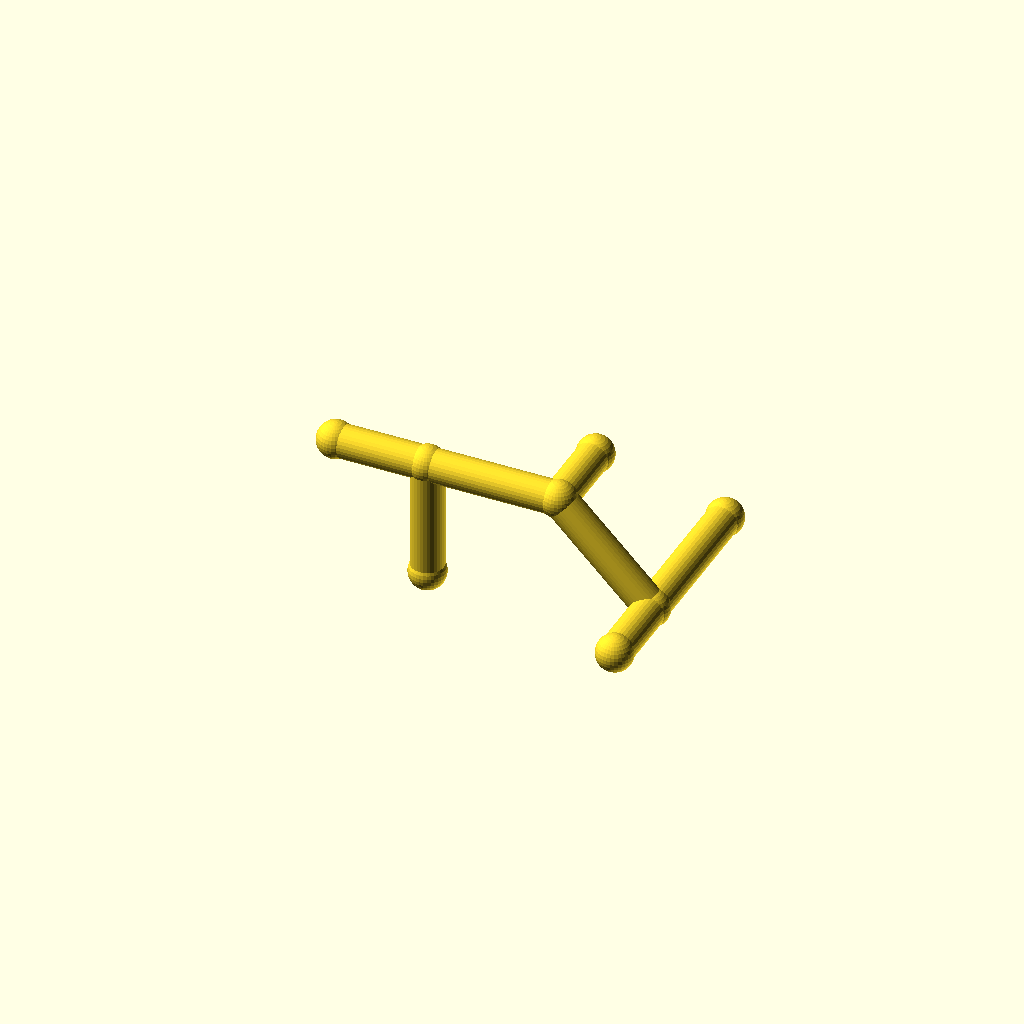
Cell 1 — every parameter at its default value.
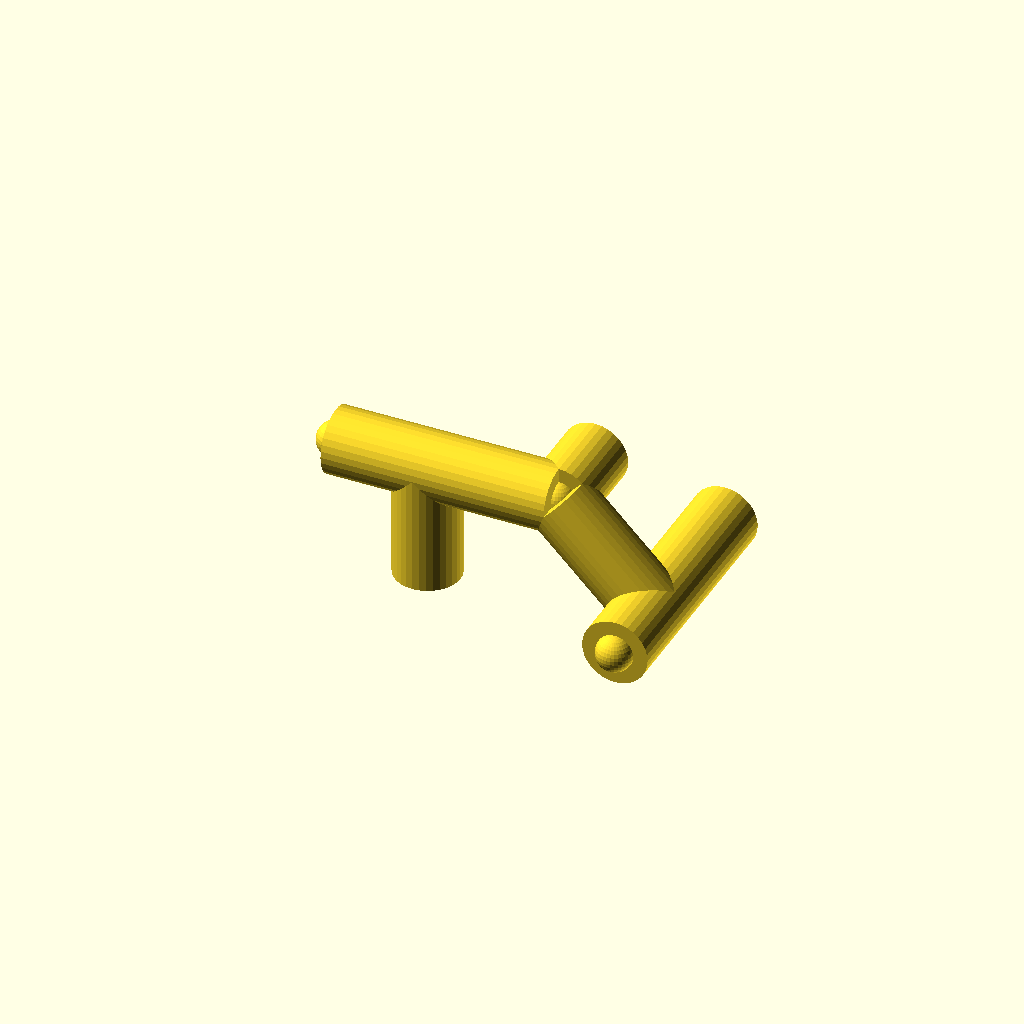
Cell 2: the same model with pipe_r = 10.
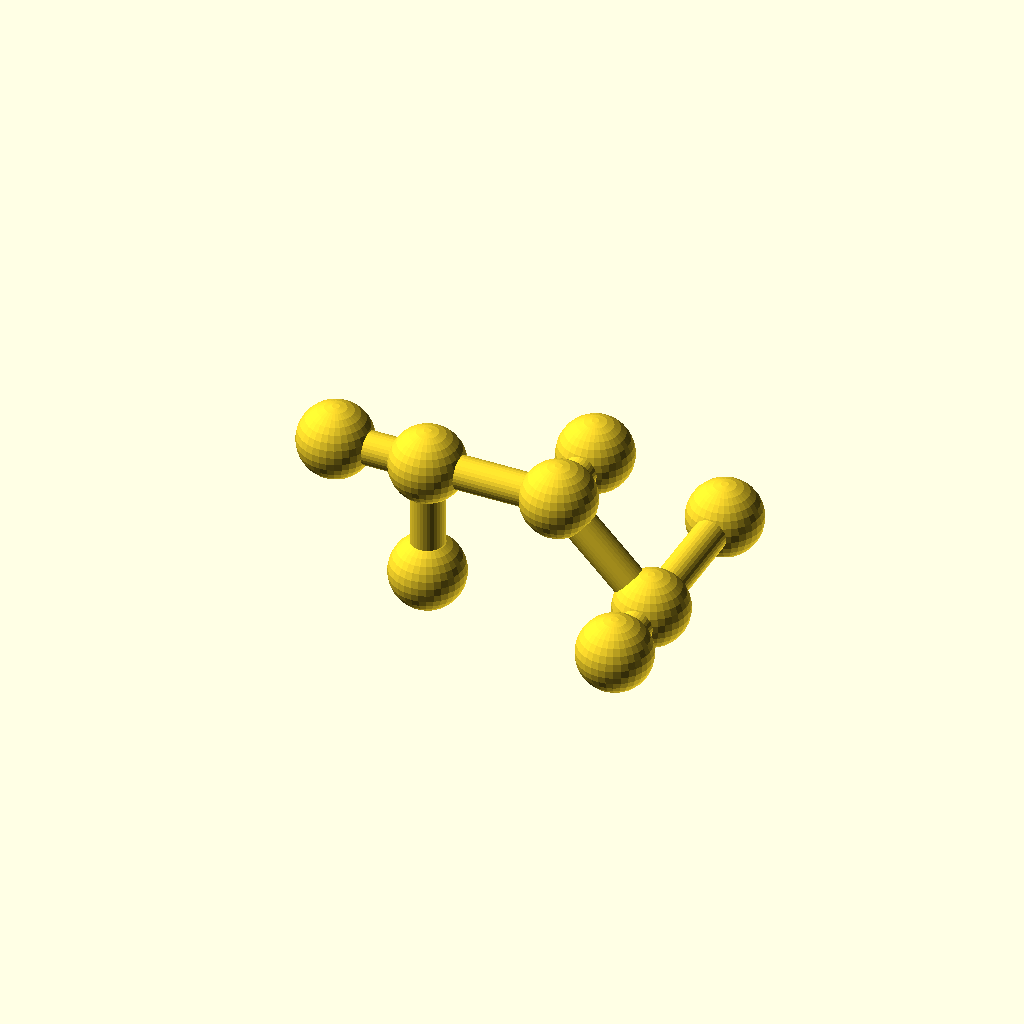
Cell 3: the same model with collar_r = 11.2.
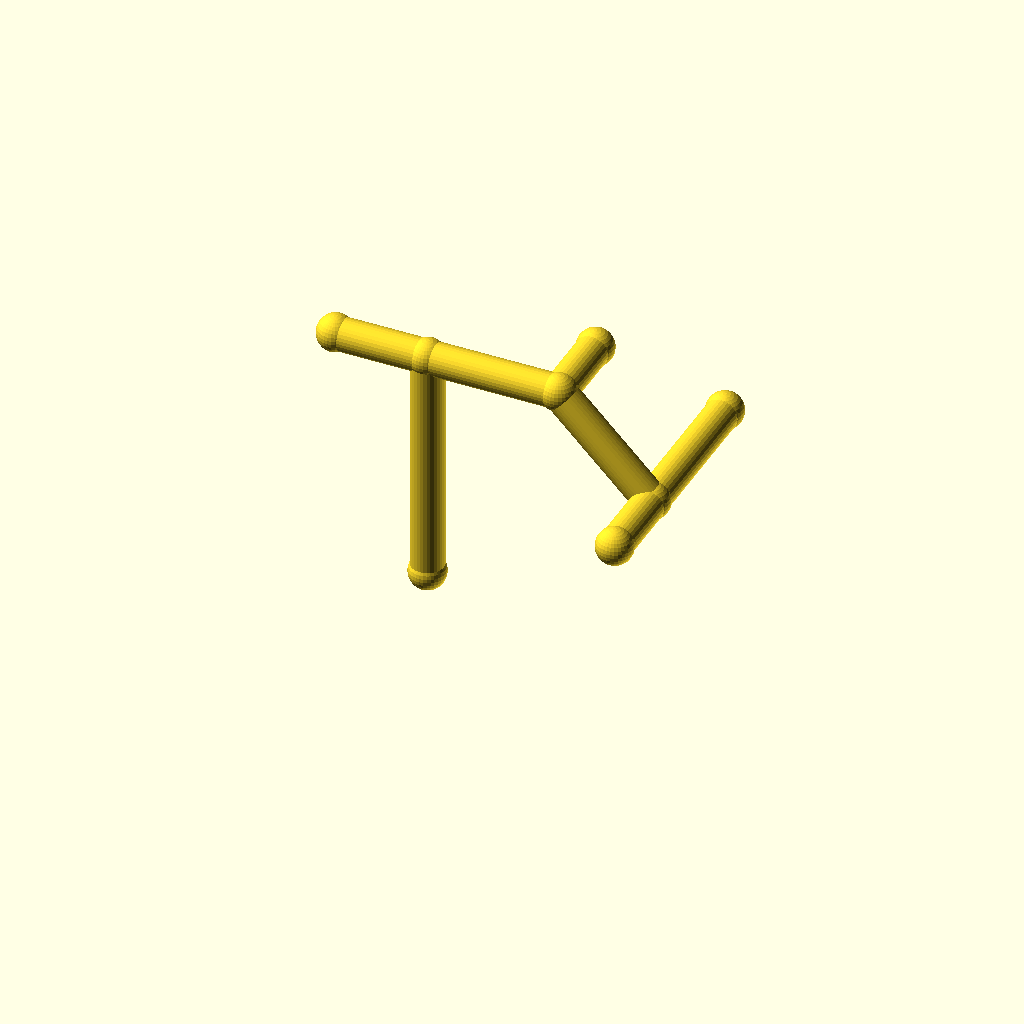
Cell 4: the same model with leg_1 = 72.
One fixed orthographic camera (rotation 55°, 0°, 25°; colour scheme Cornfield) for every cell.
OpenSCAD source file optional_data/data/wire2/piperoutes/scene_0119.scad:
$fn = 32;

// ----------------------------------------------------------------------
// Pipe route
// ----------------------------------------------------------------------

// --- parameters (mm) ---
pipe_r = 5;               // pipe radius
collar_r = 5.6;           // joint collar radius
turn_90 = 90;             // right-angle elbow, degrees
turn_45 = 45;             // diagonal elbow angle, degrees
leg_1 = 36;               // length of pipe segment 1
leg_2 = 40;               // length of pipe segment 2
leg_3 = 40;               // length of pipe segment 3
leg_4 = 48;               // length of pipe segment 4
segments = 4;             // number of straight pipe segments
stub_3 = 24;              // branch stub length at node 3
stub_2 = 24;              // branch stub length at node 2
stub_1 = 28;              // branch stub length at node 1

bbox_x = (leg_2 + leg_3 / sqrt(2)) - (-stub_1) + 2 * collar_r;  // overall X, joints included
bbox_y = (leg_4) - (-stub_3) + 2 * collar_r;  // overall Y, joints included
bbox_z = (leg_1) - (0) + 2 * collar_r;  // overall Z, joints included
pipe_d = 2 * pipe_r;  // pipe outer diameter
collar_d = 2 * collar_r;  // collar diameter
p0 = [0, 0, 0];
p1 = p0 + [0, 0, 1] * leg_1;
p2 = p1 + [1, 0, 0] * leg_2;
p3 = p2 + [1 / sqrt(2), 0, -1 / sqrt(2)] * leg_3;
p4 = p3 + [0, 1, 0] * leg_4;
b3 = p3 + [0, -1, 0] * stub_3;
b2 = p2 + [0, 1, 0] * stub_2;
b1 = p1 + [-1, 0, 0] * stub_1;
nodes = [p0, p1, p2, p3, p4, b3, b2, b1];

module member(a, b, r) {
  /* round stock from joint a to joint b, ends buried in the joint balls */
  d = b - a;
  length = norm(d);
  translate(a) rotate([0, acos(d[2] / length), atan2(d[1], d[0])])
    cylinder(h = length, r = r);
}

module joint(p, r) {
  /* ball at the joint centre, fatter than every member meeting there */
  translate(p) sphere(r = r);
}

/* members - each call is one graph edge */
member(nodes[0], nodes[1], pipe_r);
member(nodes[1], nodes[2], pipe_r);
member(nodes[2], nodes[3], pipe_r);
member(nodes[3], nodes[4], pipe_r);
member(nodes[3], nodes[5], pipe_r);
member(nodes[2], nodes[6], pipe_r);
member(nodes[1], nodes[7], pipe_r);

/* joint balls */
for (p = nodes) joint(p, collar_r);
Customizer parameters (derived from the source; name, type, default, range or options):
pipe_r: number, default 5
collar_r: number, default 5.6
turn_90: number, default 90
turn_45: number, default 45
leg_1: number, default 36
leg_2: number, default 40
leg_3: number, default 40
leg_4: number, default 48
segments: number, default 4
stub_3: number, default 24
stub_2: number, default 24
stub_1: number, default 28
p0: vector, default [0, 0, 0]
